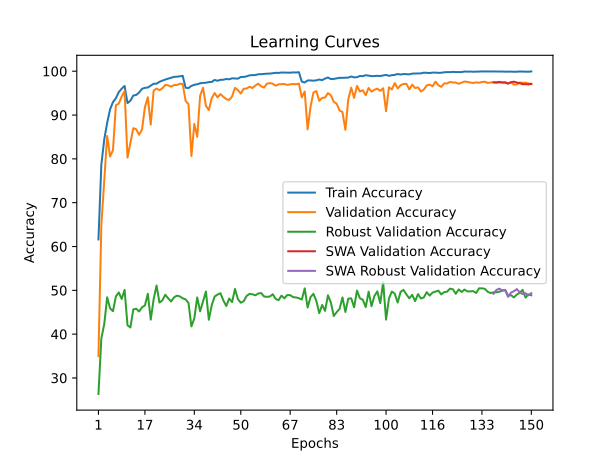

Source data for this figure (header and first rows):
time; train_accuracy; train_loss; valid_accuracy; valid_loss; valid_accuracy_robust; valid_accuracy_swa; valid_accuracy_robust_swa
39,7456; 61,6111; 1,3507; 34,9815; 3,3383; 26,3448; 34,9815; 26,3448
81,8632; 78,6620; 0,9968; 64,8704; 1,4273; 39,0000; 64,8704; 39,0000
120,5132; 84,4352; 0,8773; 75,2593; 1,1888; 42,3103; 75,2593; 42,3103
219,8352; 88,2083; 0,7891; 85,2222; 0,8915; 48,4138; 85,2222; 48,4138
322,7575; 91,2870; 0,7197; 80,5370; 1,0997; 45,8966; 80,5370; 45,8966
408,3045; 92,9583; 0,6785; 81,9815; 1,0164; 45,2414; 81,9815; 45,2414
448,2540; 93,8333; 0,6581; 92,2407; 0,7156; 48,6207; 92,2407; 48,6207
490,6293; 95,2315; 0,6251; 92,6111; 0,7106; 49,5172; 92,6111; 49,5172
547,5643; 96,0093; 0,6068; 94,2407; 0,6723; 48,0345; 94,2407; 48,0345
623,7486; 96,6435; 0,5952; 95,4815; 0,6396; 50,1034; 95,4815; 50,1034
727,4925; 92,7222; 0,6834; 80,2963; 1,0267; 42,0345; 80,2963; 42,0345
814,9127; 93,2731; 0,6661; 83,6852; 0,9203; 41,5172; 83,6852; 41,5172
857,6306; 94,4491; 0,6419; 87,0000; 0,8347; 45,6552; 87,0000; 45,6552
891,1157; 94,5833; 0,6360; 86,7593; 0,8474; 45,7931; 86,7593; 45,7931
930,5757; 95,1389; 0,6222; 85,5000; 0,9582; 45,1724; 85,5000; 45,1724
982,6802; 95,9861; 0,6052; 86,7037; 0,8551; 46,1379; 86,7037; 46,1379
1083,7520; 96,2037; 0,5972; 91,8333; 0,7207; 46,5517; 91,8333; 46,5517
1175,3851; 96,2824; 0,5921; 94,0556; 0,6572; 49,2069; 94,0556; 49,2069
1248,2739; 96,7315; 0,5839; 87,8148; 0,8178; 43,3103; 87,8148; 43,3103
1306,9080; 97,1435; 0,5746; 95,5741; 0,6258; 47,9655; 95,5741; 47,9655
1339,0680; 97,1481; 0,5712; 96,0556; 0,6204; 51,1034; 96,0556; 51,1034
1422,7731; 97,5880; 0,5617; 95,6667; 0,6298; 47,2069; 95,6667; 47,2069
1517,7351; 97,8426; 0,5579; 96,1111; 0,6125; 47,6897; 96,1111; 47,6897
1597,4620; 98,0972; 0,5524; 96,8704; 0,6056; 49,0000; 96,8704; 49,0000
1651,6232; 98,3102; 0,5471; 96,7778; 0,5957; 48,1724; 96,7778; 48,1724
1702,2132; 98,5556; 0,5428; 96,4815; 0,6085; 47,4483; 96,4815; 47,4483
1779,8878; 98,7083; 0,5378; 96,8333; 0,6018; 48,3793; 96,8333; 48,3793
1848,5027; 98,7500; 0,5378; 96,8519; 0,5979; 48,7931; 96,8519; 48,7931
1924,7096; 98,8333; 0,5360; 97,1296; 0,5921; 48,6207; 97,1296; 48,6207
2004,0634; 98,9537; 0,5344; 97,1111; 0,5953; 48,1724; 97,1111; 48,1724
2061,5347; 96,2315; 0,5940; 93,2407; 0,6904; 47,9310; 93,2407; 47,9310
2151,0028; 96,1667; 0,5953; 92,4630; 0,6995; 47,1034; 92,4630; 47,1034
2214,4013; 96,6481; 0,5837; 80,6481; 1,0115; 41,7586; 80,6481; 41,7586
2296,4534; 96,9028; 0,5783; 87,9815; 0,7971; 43,5862; 87,9815; 43,5862
2367,6827; 97,0278; 0,5755; 85,0370; 0,9146; 48,3793; 85,0370; 48,3793
2406,2356; 97,2454; 0,5723; 94,3889; 0,6551; 45,2069; 94,3889; 45,2069
2486,2448; 97,3333; 0,5693; 96,2222; 0,6254; 47,4138; 96,2222; 47,4138
2555,8132; 97,3796; 0,5665; 92,1111; 0,7184; 49,7241; 92,1111; 49,7241
2623,0698; 97,5139; 0,5641; 91,1296; 0,7181; 43,2759; 91,1296; 43,2759
2692,4064; 97,5602; 0,5632; 93,8333; 0,6598; 46,6207; 93,8333; 46,6207
2745,5284; 98,0139; 0,5539; 95,0185; 0,6433; 48,5862; 95,0185; 48,5862
2805,1623; 97,8194; 0,5560; 94,0370; 0,6688; 49,0345; 94,0370; 49,0345
2885,2441; 98,0417; 0,5515; 94,7963; 0,6333; 49,3448; 94,7963; 49,3448
2928,4868; 98,0602; 0,5504; 94,1481; 0,6572; 47,6897; 94,1481; 47,6897
2986,1604; 98,2269; 0,5474; 93,6296; 0,6691; 46,4138; 93,6296; 46,4138
3055,9252; 98,1528; 0,5472; 93,4259; 0,6647; 48,1379; 93,4259; 48,1379
3140,9287; 98,3889; 0,5413; 94,2593; 0,6695; 47,3103; 94,2593; 47,3103
3211,8414; 98,3380; 0,5411; 96,2037; 0,6057; 50,3103; 96,2037; 50,3103
3273,5614; 98,3009; 0,5419; 95,7037; 0,6307; 48,0000; 95,7037; 48,0000
3321,8295; 98,6944; 0,5349; 94,9074; 0,6473; 47,1724; 94,9074; 47,1724
3371,0418; 98,6898; 0,5339; 96,0000; 0,6208; 47,5172; 96,0000; 47,5172
3465,8914; 98,8287; 0,5321; 96,0556; 0,6161; 48,7241; 96,0556; 48,7241
3561,3035; 99,0602; 0,5273; 96,4630; 0,6083; 49,1724; 96,4630; 49,1724
3594,2959; 99,1111; 0,5264; 96,1667; 0,6069; 49,1034; 96,1667; 49,1034
3647,7580; 99,1204; 0,5261; 96,7222; 0,5912; 48,8621; 96,7222; 48,8621
3702,2943; 99,3056; 0,5214; 97,1481; 0,5793; 49,2759; 97,1481; 49,2759
3746,2775; 99,3241; 0,5214; 96,5741; 0,5968; 49,3793; 96,5741; 49,3793
3776,9052; 99,3981; 0,5208; 96,2593; 0,6151; 48,5862; 96,2593; 48,5862
3865,2865; 99,4444; 0,5182; 97,1667; 0,5905; 48,5172; 97,1667; 48,5172
3955,5675; 99,4537; 0,5175; 97,2963; 0,5844; 48,5862; 97,2963; 48,5862
... 90 more rows
